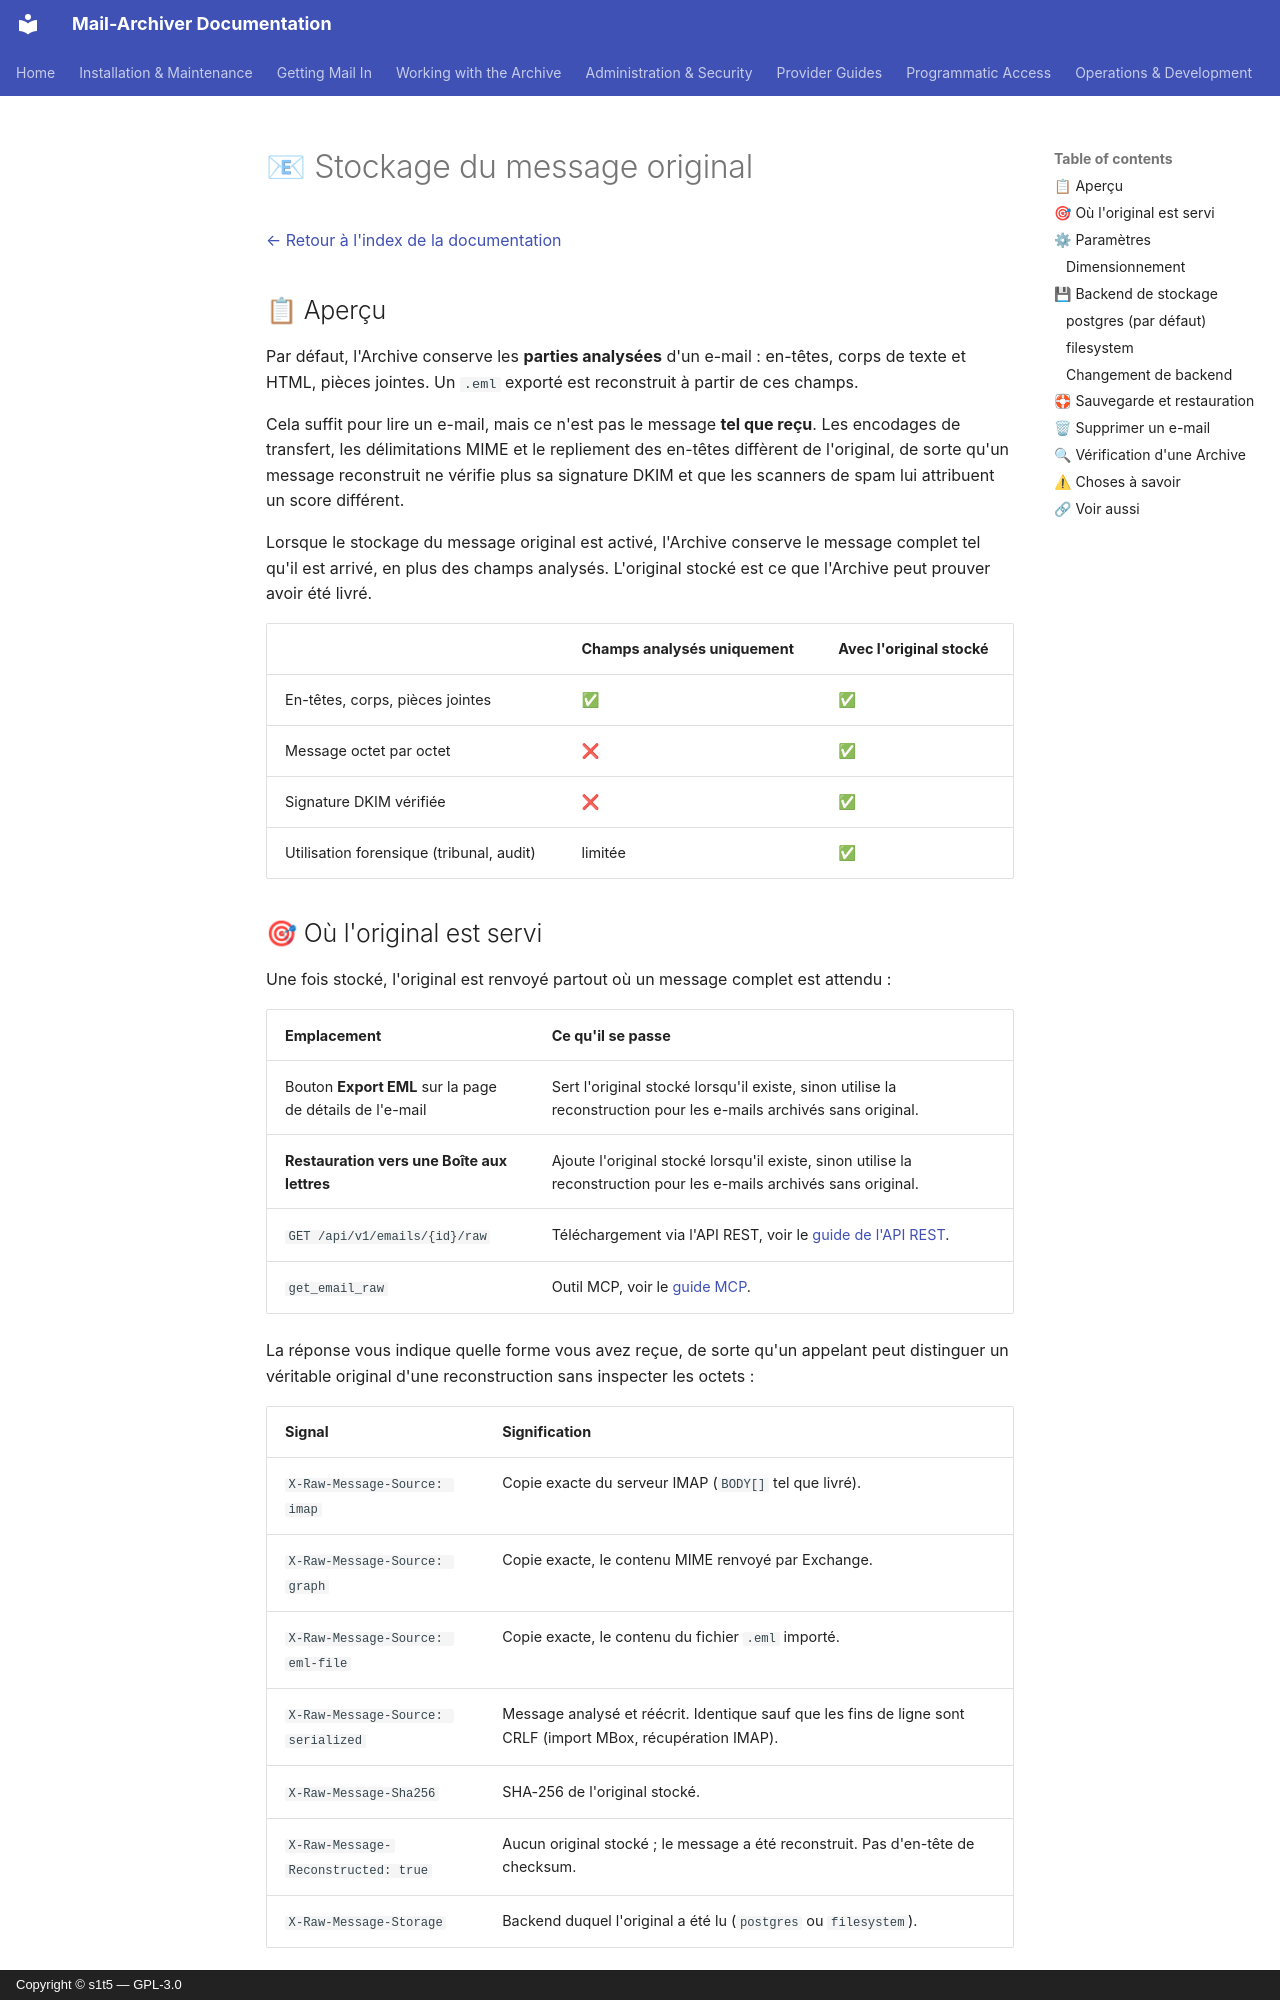

repository: s1t5/mail-archiver · page: RawMessages.fr/index.html · generator: mkdocs · copyright: Copyright © s1t5 — GPL-3.0

# 📧 Stockage du message original {#original-message-storage}

[← Retour à l'index de la documentation](index.md)

## 📋 Aperçu {#overview}

Par défaut, l'Archive conserve les **parties analysées** d'un e-mail : en-têtes, corps de texte et HTML, pièces jointes. Un `.eml` exporté est reconstruit à partir de ces champs.

Cela suffit pour lire un e-mail, mais ce n'est pas le message **tel que reçu**. Les encodages de transfert, les délimitations MIME et le repliement des en-têtes diffèrent de l'original, de sorte qu'un message reconstruit ne vérifie plus sa signature DKIM et que les scanners de spam lui attribuent un score différent.

Lorsque le stockage du message original est activé, l'Archive conserve le message complet tel qu'il est arrivé, en plus des champs analysés. L'original stocké est ce que l'Archive peut prouver avoir été livré.

| | Champs analysés uniquement | Avec l'original stocké |
| --- | --- | --- |
| En-têtes, corps, pièces jointes | ✅ | ✅ |
| Message octet par octet | ❌ | ✅ |
| Signature DKIM vérifiée | ❌ | ✅ |
| Utilisation forensique (tribunal, audit) | limitée | ✅ |

## 🎯 Où l'original est servi {#where-the-original-is-served}

Une fois stocké, l'original est renvoyé partout où un message complet est attendu :

| Emplacement | Ce qu'il se passe |
| --- | --- |
| Bouton **Export EML** sur la page de détails de l'e-mail | Sert l'original stocké lorsqu'il existe, sinon utilise la reconstruction pour les e-mails archivés sans original. |
| **Restauration vers une Boîte aux lettres** | Ajoute l'original stocké lorsqu'il existe, sinon utilise la reconstruction pour les e-mails archivés sans original. |
| `GET /api/v1/emails/{id}/raw` | Téléchargement via l'API REST, voir le [guide de l'API REST](API.md#download-original-message). |
| `get_email_raw` | Outil MCP, voir le [guide MCP](MCP.md#get_email_raw). |

La réponse vous indique quelle forme vous avez reçue, de sorte qu'un appelant peut distinguer un véritable original d'une reconstruction sans inspecter les octets :

| Signal | Signification |
| --- | --- |
| `X-Raw-Message-Source: imap` | Copie exacte du serveur IMAP (`BODY[]` tel que livré). |
| `X-Raw-Message-Source: graph` | Copie exacte, le contenu MIME renvoyé par Exchange. |
| `X-Raw-Message-Source: eml-file` | Copie exacte, le contenu du fichier `.eml` importé. |
| `X-Raw-Message-Source: serialized` | Message analysé et réécrit. Identique sauf que les fins de ligne sont CRLF (import MBox, récupération IMAP). |
| `X-Raw-Message-Sha256` | SHA-256 de l'original stocké. |
| `X-Raw-Message-Reconstructed: true` | Aucun original stocké ; le message a été reconstruit. Pas d'en-tête de checksum. |
| `X-Raw-Message-Storage` | Backend duquel l'original a été lu (`postgres` ou `filesystem`). |

Le nom du fichier l'indique également : `email-{id}-original-...eml` pour un original stocké, `email-{id}-...eml` pour une reconstruction.

Lorsqu'un original stocké **échoue à son checksum**, l'exportation et la restauration sont refusées avec un message d'erreur. Retourner la reconstruction à la place masquerait le fait que la copie archivée a été altérée, ce qui est précisément ce qu'une Archive ne doit jamais faire.

Une Restauration lit l'original stocké et l'ajoute via le client du fournisseur, de sorte que la Boîte aux lettres reçoit les en-têtes originaux et la structure MIME. Sur IMAP, le client sérialise à nouveau le message, le flux d'octets exact n'est donc pas garanti sur le réseau. Sur Microsoft 365, les octets archivés voyagent inchangés, car Graph accepte le message sous forme MIME. La copie archivée elle-même n'est jamais modifiée.
